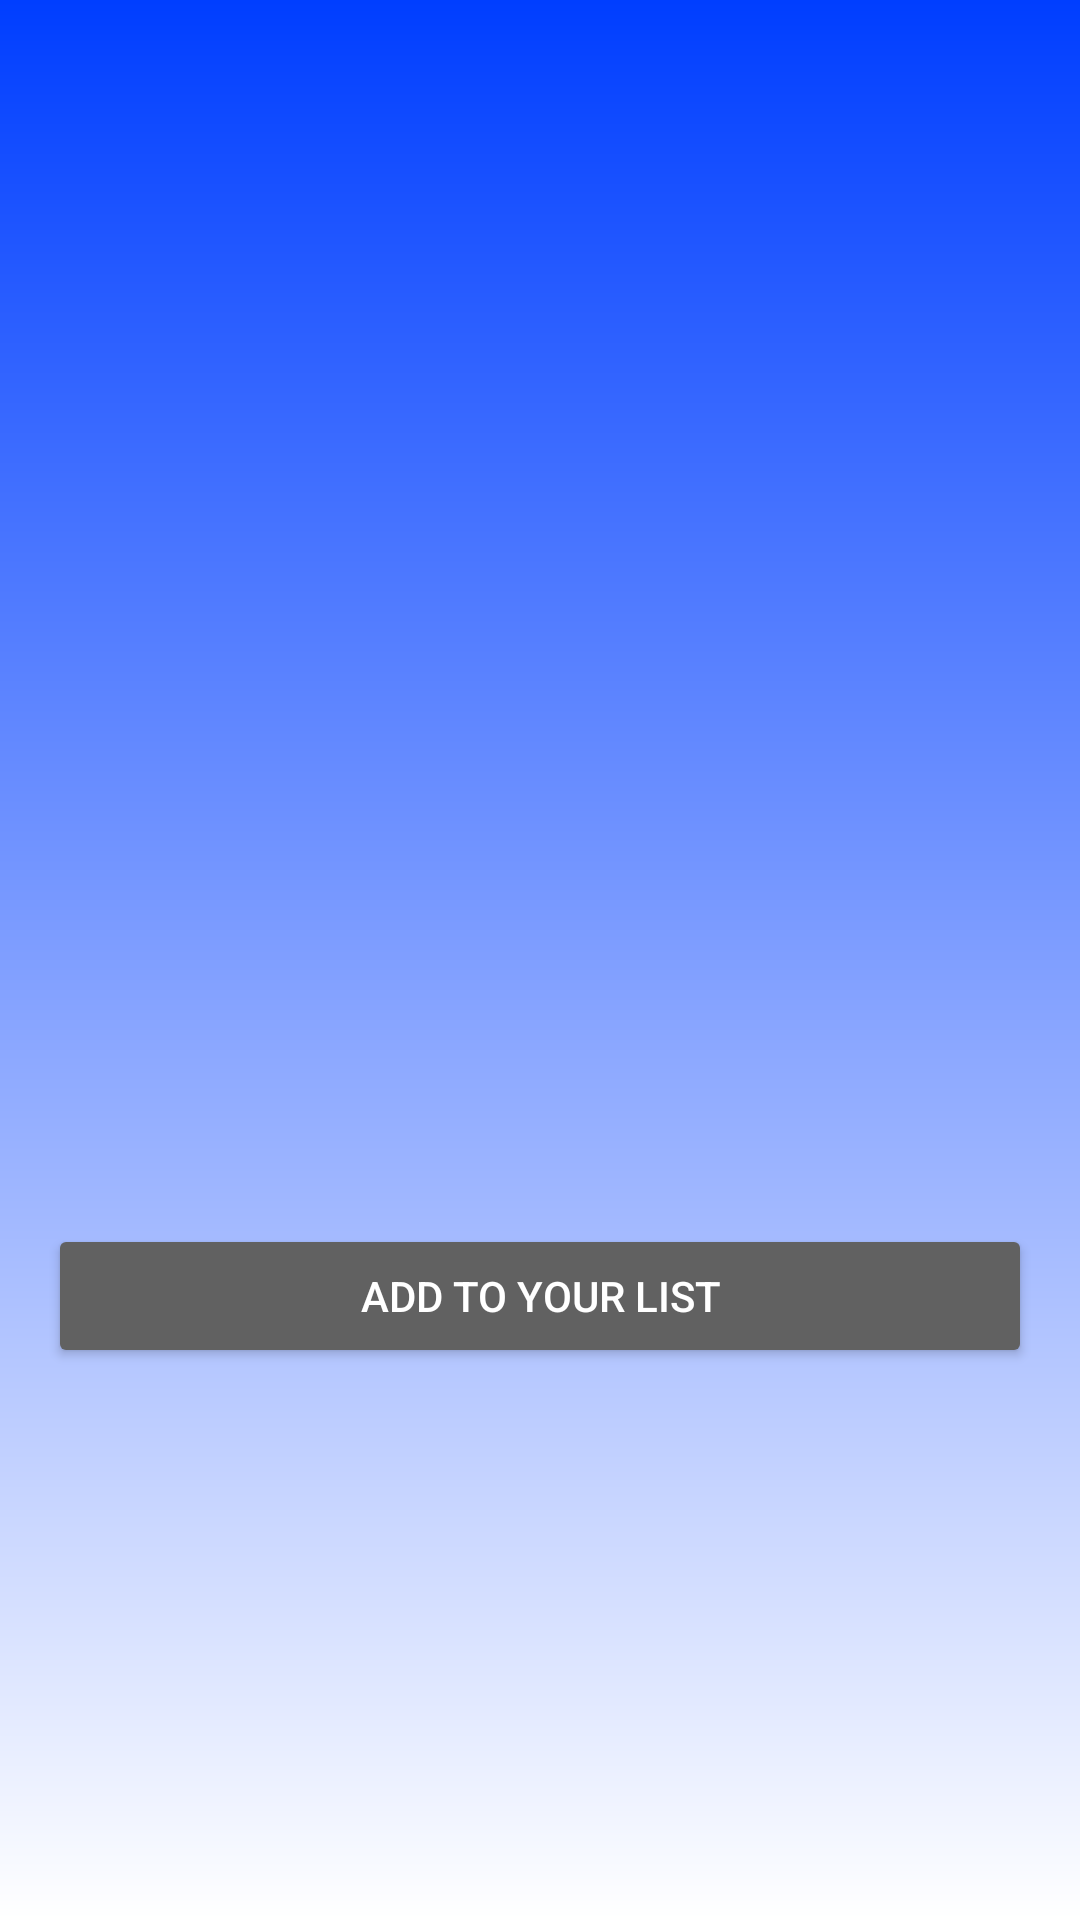

Produce the Android XML layout that renders to this screen, including the resource entries it uses.
<!-- AndroidManifest.xml: application theme Theme.Cinetrak -->
<!-- res/layout/activity_movie_detail.xml -->
<LinearLayout xmlns:android="http://schemas.android.com/apk/res/android"
    android:layout_width="match_parent"
    android:layout_height="match_parent"
    android:orientation="vertical"
    android:padding="16dp"
    android:background="@drawable/login_background"
    android:gravity="top"
    android:scrollbars="vertical">

    
    <ImageView
        android:id="@+id/movie_detail_poster"
        android:layout_width="match_parent"
        android:layout_height="250dp"
        android:layout_gravity="center"
        android:scaleType="centerCrop"
        android:contentDescription="Movie Poster"
        android:layout_marginBottom="16dp" />

    
    <TextView
        android:id="@+id/movie_detail_title"
        android:layout_width="wrap_content"
        android:layout_height="wrap_content"
        android:textSize="22sp"
        android:textColor="@android:color/black"
        android:textStyle="bold"
        android:layout_marginBottom="8dp" />

    
    <TextView
        android:id="@+id/movie_detail_overview"
        android:layout_width="match_parent"
        android:layout_height="wrap_content"
        android:textSize="16sp"
        android:textColor="@android:color/black"
        android:lineSpacingExtra="4dp"
        android:textAlignment="viewStart"
        android:layout_marginBottom="16dp"
        android:ellipsize="end"
        android:maxLines="5"
         />

    
    <TextView
        android:id="@+id/movie_detail_release_date"
        android:layout_width="wrap_content"
        android:layout_height="wrap_content"
        android:textSize="14sp"
        android:textColor="@android:color/darker_gray"
        android:textStyle="italic"
        android:layout_marginBottom="16dp" />

    
    <Button
        android:id="@+id/add_to_list_button"
        android:layout_width="match_parent"
        android:layout_height="48dp"
        android:text="Add to Your List"
        android:textColor="@android:color/white"
        android:backgroundTint="#616161"
        android:layout_marginTop="16dp"
        android:layout_marginBottom="8dp"
        android:drawableLeft="@drawable/ic_add_list"
        android:drawablePadding="12dp"
        android:contentDescription="Add to List Button" />

</LinearLayout>
<!-- resources referenced by this layout -->
<resources>
  <!-- drawable login_background (drawable) -->
  <?xml version="1.0" encoding="utf-8"?>
  <shape xmlns:android="http://schemas.android.com/apk/res/android">
  
      <gradient android:type="linear" android:angle="90"
          android:startColor="#FFFFFF" android:endColor="#003EFF"/>
  </shape>
  <style name="Theme.Cinetrak" parent="Base.Theme.Cinetrak" />
  <style name="Base.Theme.Cinetrak" parent="Theme.AppCompat.DayNight.NoActionBar">
          
          
      </style>
</resources>
